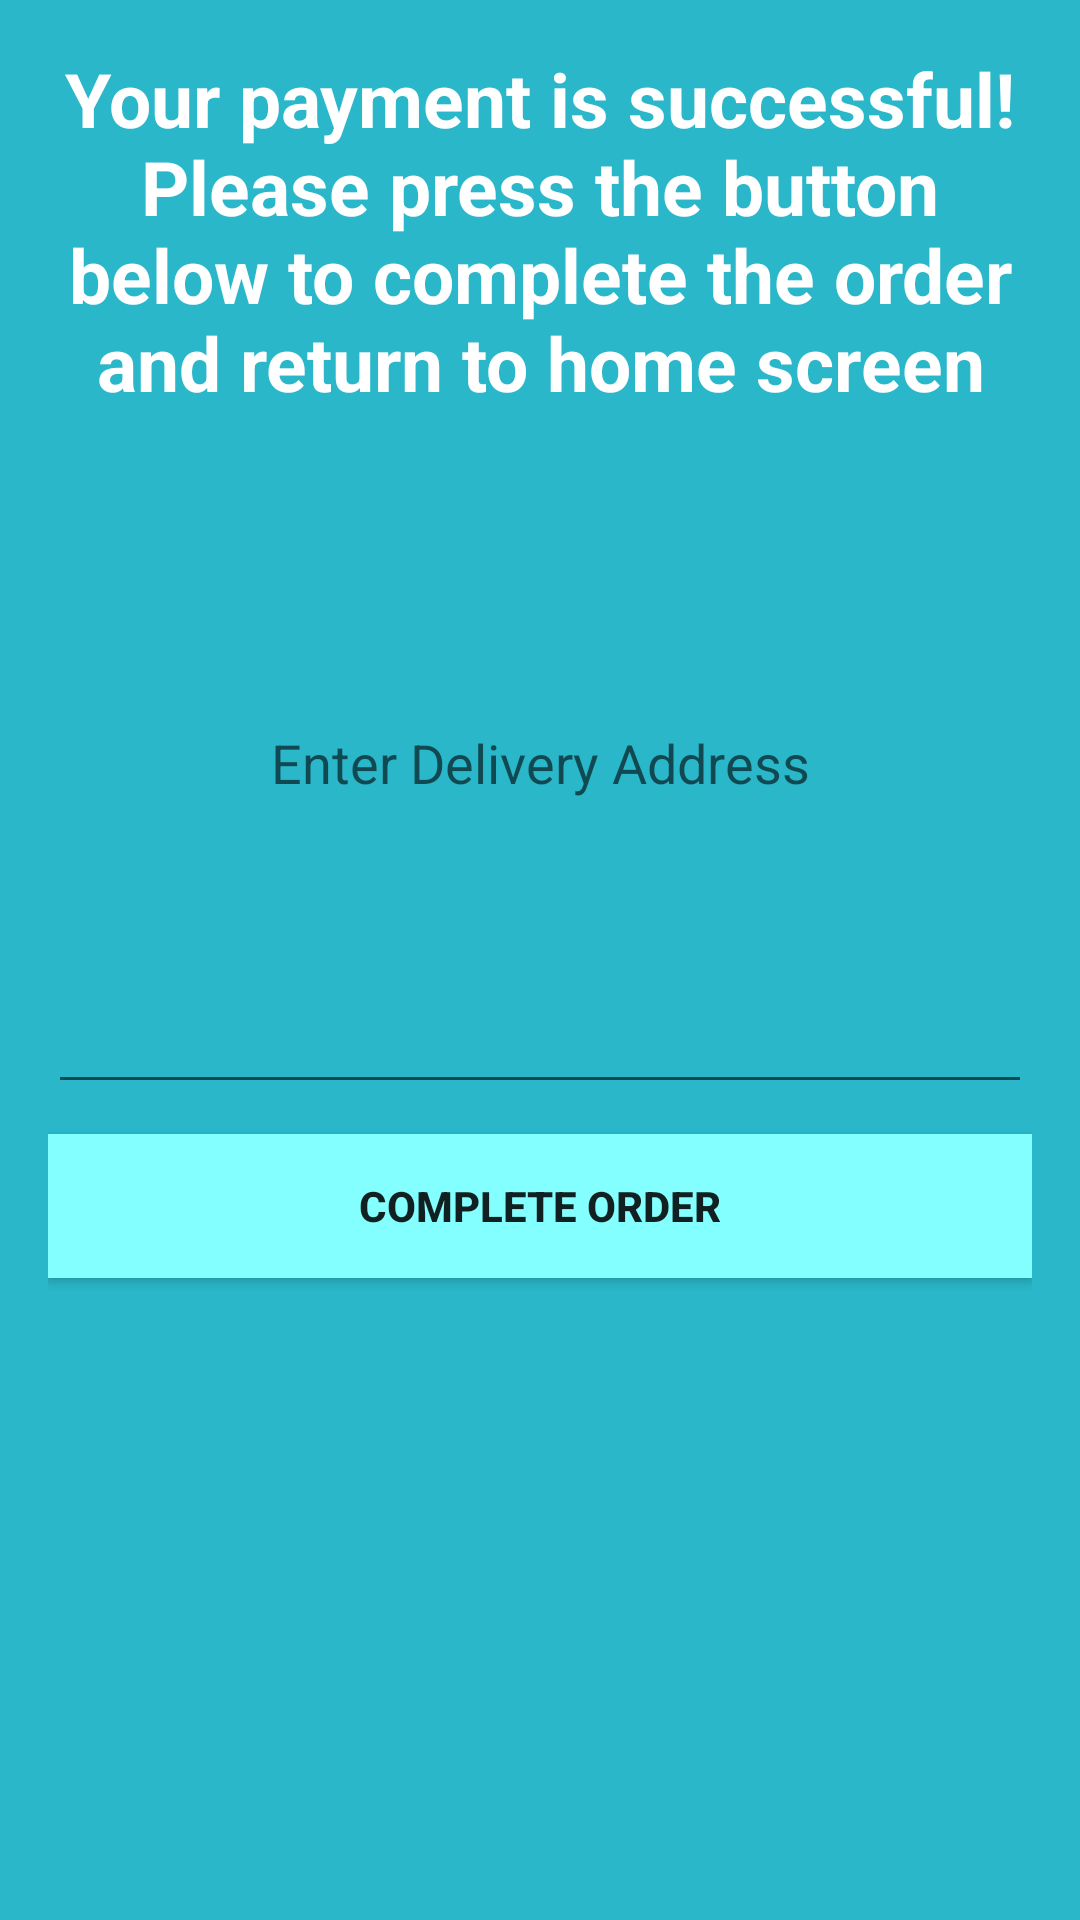

Produce the Android XML layout that renders to this screen, including the resource entries it uses.
<!-- AndroidManifest.xml: application theme Theme.AppCompat.Light.NoActionBar -->
<!-- res/layout/activity_testing_checkout.xml -->
<?xml version="1.0" encoding="utf-8"?>

<LinearLayout xmlns:android="http://schemas.android.com/apk/res/android"
    xmlns:app="http://schemas.android.com/apk/res-auto"
    xmlns:tools="http://schemas.android.com/tools"
    android:layout_width="match_parent"
    android:layout_height="match_parent"
    android:orientation="vertical"
    android:padding="16dp"
    android:background="@color/colorPrimary"
    tools:context=".TestingCheckout">
    <TextView
        android:layout_width="match_parent"
        android:layout_height="wrap_content"
        android:gravity="center"
        android:textSize="25dp"
        android:textColor="#FFF"
        android:textStyle="bold"
        android:text="Your payment is successful! Please press the button below to complete the order and return to home screen"/>

    <EditText
        android:layout_width="match_parent"
        android:layout_height="wrap_content"
        android:hint="Enter Delivery Address"
        android:gravity="center"
        android:lines="10"
        android:id="@+id/addressInput" />

    <Button
        android:layout_width="match_parent"
        android:layout_height="wrap_content"
        android:textStyle="bold"
        android:background="@color/colorPrimary2"
        android:layout_marginTop="10dp"
        android:text="Complete Order"
        android:onClick="testingonly"/>
</LinearLayout>
<!-- resources referenced by this layout -->
<resources>
  <color name="colorPrimary">#2ab7ca</color>
  <color name="colorPrimary2">#84FFFF</color>
</resources>
